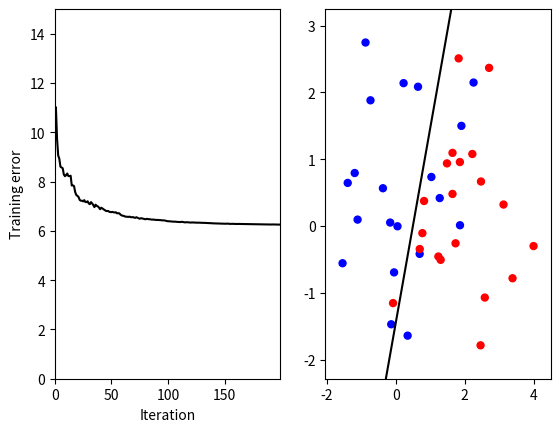

Reproduce this figure in Python.
COLLABORATORS = ""

%matplotlib notebook
import numpy as np
import matplotlib.pyplot as plt

def sigmoid(x):
    return 1 / (1 + np.exp(-x))

def gen_data(m):
    """Generate m random data points from each of two diferent normal 
    distributions with unit variance, for a total of 2*m points.
    
    Parameters
    ----------
    m : int
        Number of points per class
        
    Returns
    -------
    x, y : numpy arrays
        x is a float array with shape (m, 2)
        y is a binary array with shape (m,)
    
    """
    sigma = np.eye(2)
    mu = np.array([[0, 2], [0, 0]])
    mvrandn = np.random.multivariate_normal
    x = np.concatenate([mvrandn(mu[:, 0], sigma, m), mvrandn(mu[:, 1], sigma, m)], axis=0)
    y = np.concatenate([np.zeros(m), np.ones(m)], axis=0)
    idx = np.arange(2 * m)
    np.random.shuffle(idx)
    x = x[idx]
    y = y[idx]
    return x, y

def set_limits(axis, x):
    """Set the axis limits, based on the min and max of the points.
    
    Parameters
    ----------
    axis : matplotlib axis object
    x : array with shape (m, 2)
    
    """
    axis.set_xlim(x[:, 0].min() - 0.5, x[:, 0].max() + 0.5)
    axis.set_ylim(x[:, 1].min() - 0.5, x[:, 1].max() + 0.5)

def init_plot(x, y, boundary, loops):
    """Initialize the plot with two subplots: one for the training
    error, and one for the decision boundary. Returns a function
    that can be called with new errors and boundary to update the
    plot.
    
    Parameters
    ----------
    x : numpy array with shape (m, 2)
        The input data points
    y : numpy array with shape (m,)
        The true labels of the data
    boundary : numpy array with shape (2, 2)
        Essentially, [[xmin, ymin], [xmax, ymax]]
        
    Returns
    -------
    update_plot : function
        This function takes two arguments, the array of errors and
        the boundary, and updates the error plot with the new errors
        and the boundary on the data plot.
    
    """
    plt.close('all')
    fig, (ax1, ax2) = plt.subplots(1, 2)
    
    error_line, = ax1.plot([0], [0], 'k-')
    ax1.set_xlim(0, (loops * y.size) - 1)
    ax1.set_ylim(0, 15)
    ax1.set_xlabel("Iteration")
    ax1.set_ylabel("Training error")
    
    colors = np.empty((y.size, 3))
    colors[y == 0] = [0, 0, 1]
    colors[y == 1] = [1, 0, 0]
    ax2.scatter(x[:, 0], x[:, 1], c=colors, s=25)
    normal_line, = ax2.plot(boundary[0, 0], boundary[0, 1], 'k-', linewidth=1.5)

    set_limits(ax2, x)
    
    plt.draw()
    plt.show()
    
    def update_plot(errors, boundary):
        error_line.set_xdata(np.arange(errors.size))
        error_line.set_ydata(errors)
        normal_line.set_xdata(boundary[:, 0])
        normal_line.set_ydata(boundary[:, 1])
        set_limits(ax2, x)
        plt.draw()
        
    return update_plot

def calc_normal(normal, weights):
    """Calculate the normal vector and decision boundary.
    
    Parameters
    ----------
    normal : numpy array with shape (2,)
        The normal vector to the decision boundary
    weights : numpy array with shape (3,)
        Weights of the perceptron
        
    Returns
    -------
    new_normal, boundary : numpy arrays
        The new_normal array is the updated normal vector. The
        boundary array is [[xmin, ymin], [xmax, ymax]] of the
        boundary between the points.
    
    """
    new_normal = normal - (np.dot(weights[:2], normal) / np.dot(weights[:2], weights[:2])) * weights[:2]
    new_normal = new_normal / np.dot(new_normal, new_normal)
    offset = -weights[2] * weights[:2] / np.dot(weights[:2], weights[:2])
    normmult = np.array([-1000, 1000])
    boundary = (new_normal[None] * normmult[:, None]) + offset[None]
    return new_normal, boundary

def demo(m=20, alpha=0.5, loops=10):
    """Run a demo of training a perceptron.
    
    Parameters
    ----------
    m : int
        Number of datapoints per class
    alpha : float
        Initial learning rate
    loops : int
        Number of times to go through the data
        
    """
    # generate some random data
    x, y = gen_data(m)
        
    # initialize helper variables
    X = np.concatenate([x, np.ones((2 * m, 1))], axis=1)
    errors = np.empty(loops * y.size)

    # set up our initial weights and normal vectors
    w = np.array([0, 0.2, 0])
    normal, boundary = calc_normal(np.random.randn(2), w)

    # initialize the plot
    update_plot = init_plot(x, y, boundary, loops)

    for i in range(loops):
        # update the learning rate
        alpha = alpha * 0.5

        for j in range(y.size):
            # number of iterations so far
            k = i * y.size + j
            
            # compute the output of the perceptron and the error to the true labels
            output = sigmoid(np.dot(w, X.T))
            errors[k] = ((y - output) ** 2).sum()
            
            # update our weights and recalculate the normal vector
            w += alpha * (y[j] - output[j]) * output[j] * (1 - output[j]) * X[j]
            normal, boundary = calc_normal(normal, w)

            # update the plot
            update_plot(errors[:k], boundary)

demo(loops=5)

print("No errors!")